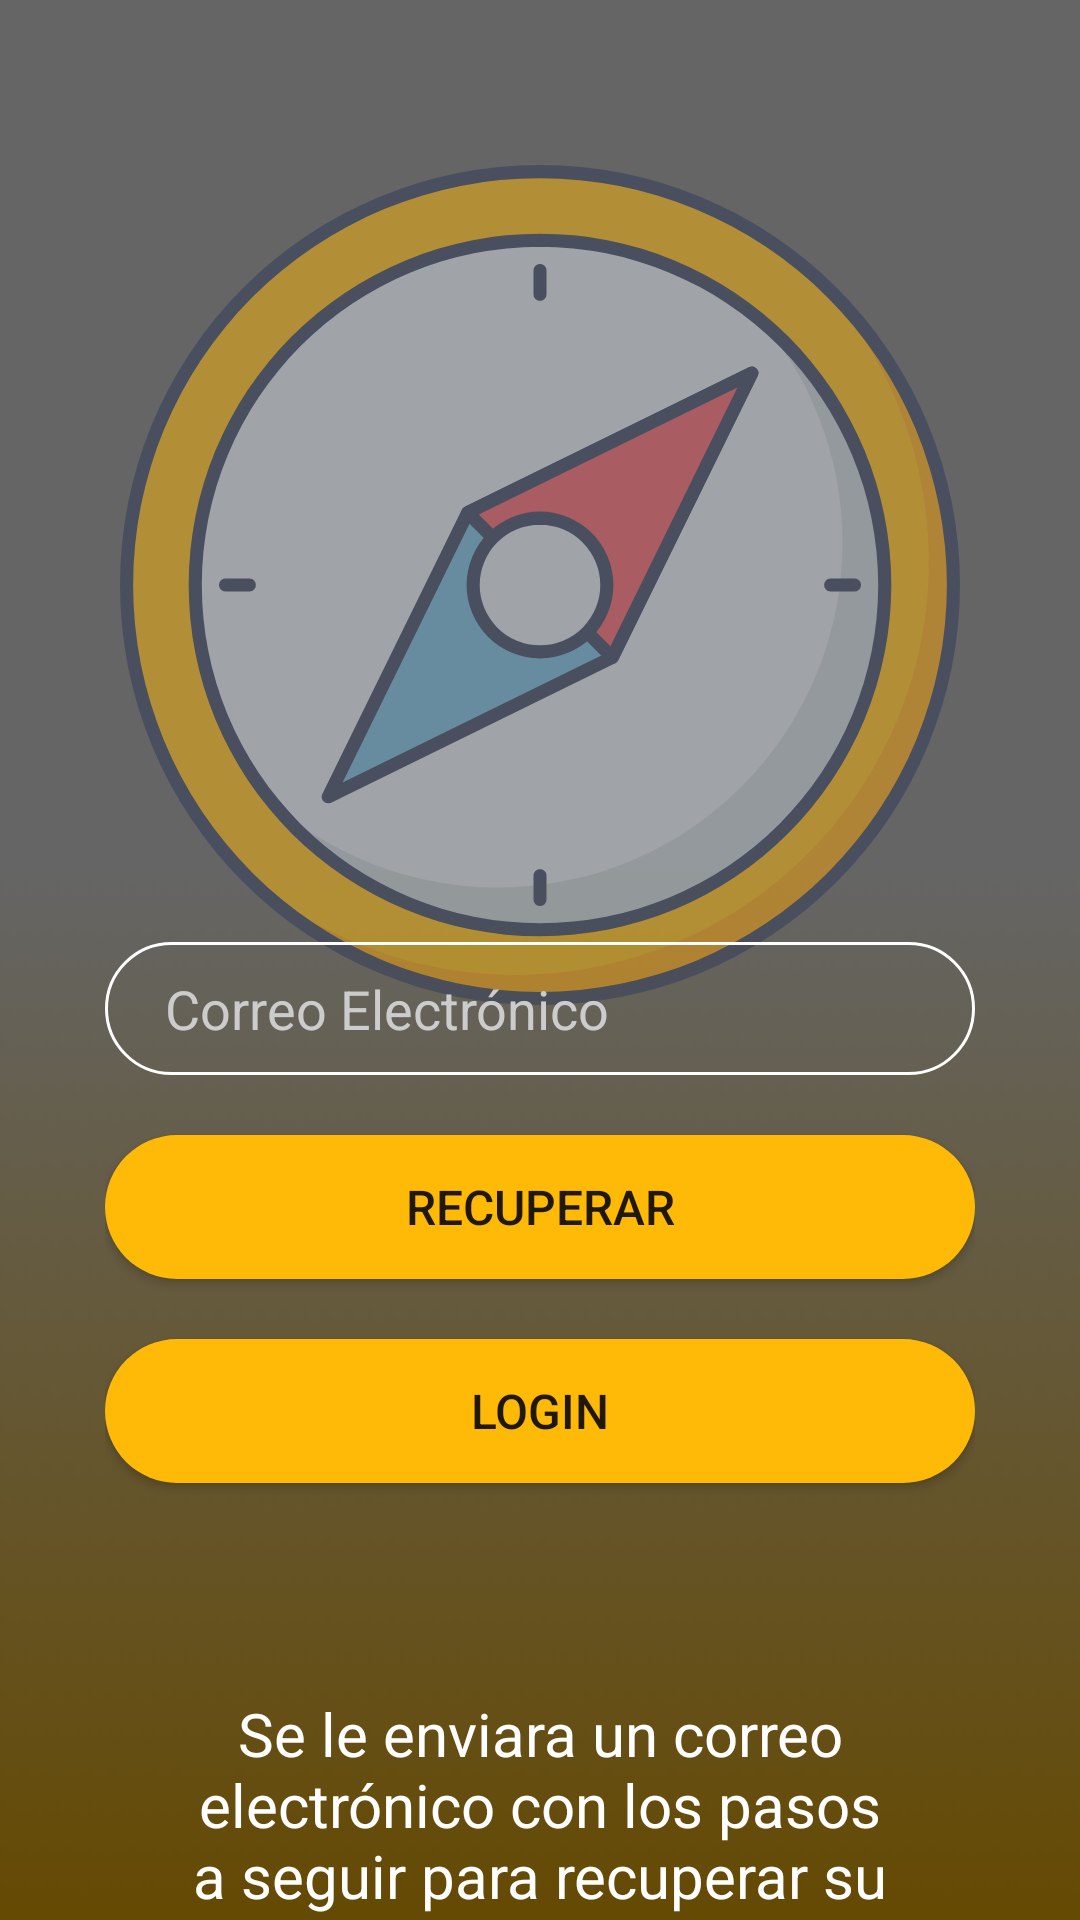

Reconstruct the res/layout file that produces this screen, plus the resources it refers to.
<!-- AndroidManifest.xml: application theme Theme.TFGdam -->
<!-- res/layout/activity_recuperar_pass.xml -->
<?xml version="1.0" encoding="utf-8"?>
<androidx.constraintlayout.widget.ConstraintLayout
    xmlns:android="http://schemas.android.com/apk/res/android"
    xmlns:tools="http://schemas.android.com/tools"
    xmlns:app="http://schemas.android.com/apk/res-auto"
    android:id="@+id/cL"
    android:layout_width="match_parent"
    android:layout_height="match_parent"
    tools:context=".RecuperarPass">

    <LinearLayout
        android:id="@+id/llFondoImagen"
        android:layout_width="match_parent"
        android:layout_height="match_parent"
        android:background="@drawable/fondo_fade"
        android:orientation="vertical">

        <LinearLayout
            android:id="@+id/llFondoNegro"
            android:layout_width="match_parent"
            android:layout_height="match_parent"
            android:alpha="0.6"
            android:background="@color/black"
            android:orientation="vertical"/>
    </LinearLayout>

    <LinearLayout
        android:id="@+id/llLogoLogin"
        android:layout_width="wrap_content"
        android:layout_height="wrap_content"
        android:layout_marginTop="25dp"
        android:orientation="vertical"
        app:layout_constraintEnd_toEndOf="parent"
        app:layout_constraintStart_toStartOf="parent"
        app:layout_constraintTop_toTopOf="parent">

        <ImageView
            android:id="@+id/ivLogoLogin"
            android:layout_width="280dp"
            android:layout_height="280dp"
            android:layout_gravity="center"
            android:layout_marginTop="30dp"
            android:alpha="0.5"
            android:src="@drawable/iconprincipal"
            android:transitionName="logoImageTrans" />
    </LinearLayout>

    <LinearLayout
        android:id="@+id/llItems"
        android:layout_width="match_parent"
        android:layout_height="wrap_content"
        android:layout_marginStart="35dp"
        android:layout_marginLeft="35dp"
        android:layout_marginEnd="35dp"
        android:layout_marginRight="35dp"
        android:orientation="vertical"
        app:layout_constraintBottom_toBottomOf="parent"
        app:layout_constraintEnd_toEndOf="parent"
        app:layout_constraintStart_toStartOf="parent"
        app:layout_constraintTop_toBottomOf="@+id/llLogoLogin"
        app:layout_constraintVertical_bias="0.49">

        <EditText
            android:id="@+id/etEmail"
            android:layout_width="match_parent"
            android:layout_height="wrap_content"
            android:layout_marginBottom="20dp"
            android:background="@drawable/input"
            android:hint="Correo Electrónico"
            android:inputType="textEmailAddress"
            android:paddingLeft="20dp"
            android:paddingTop="10dp"
            android:paddingRight="10dp"
            android:paddingBottom="10dp"
            android:textColor="@color/white"
            android:textColorHint="#ccc" />

        <Button
            android:id="@+id/btRecuperar"
            android:layout_width="match_parent"
            android:layout_height="wrap_content"
            android:layout_marginBottom="20dp"
            android:background="@drawable/btn_redondeado_amarillo"
            android:elevation="5dp"
            android:text="Recuperar"
            android:textSize="16dp" />

        <Button
            android:id="@+id/btLogin"
            android:layout_width="match_parent"
            android:layout_height="wrap_content"
            android:layout_marginBottom="20dp"
            android:background="@drawable/btn_redondeado_amarillo"
            android:elevation="5dp"
            android:text="Login"
            android:textSize="16dp" />

        <TextView
            android:id="@+id/tvInfo"
            android:layout_width="match_parent"
            android:layout_height="wrap_content"
            android:layout_marginTop="50dp"
            android:gravity="center"
            android:text="Se le enviara un correo electrónico con los pasos a seguir para recuperar su contraseña."
            android:textColor="@color/white"
            android:textSize="20dp" />

    </LinearLayout>


</androidx.constraintlayout.widget.ConstraintLayout>
<!-- resources referenced by this layout -->
<resources>
  <color name="black">#FF000000</color>
  <color name="white">#FFFFFFFF</color>
  <!-- drawable btn_redondeado_amarillo (drawable) -->
  <?xml version="1.0" encoding="utf-8"?>
  <shape android:shape="rectangle" xmlns:android="http://schemas.android.com/apk/res/android">
      <solid android:color="@color/primario"></solid>
      <corners android:radius="50dp"></corners>
  </shape>
  <!-- drawable fondo_fade: png bitmap (drawable, 2243 bytes) -->
  <!-- drawable iconprincipal: vector/xml drawable (drawable, 3047 chars, omitted) -->
  <!-- drawable input (drawable) -->
  <?xml version="1.0" encoding="utf-8"?>
  <shape xmlns:android="http://schemas.android.com/apk/res/android">
      <stroke android:color="@color/white" android:width="1dp"></stroke>
      <corners android:radius="50dp"></corners>
  </shape>
  <style name="Theme.TFGdam" parent="Theme.AppCompat.Light.NoActionBar">
          
          <item name="colorPrimary">@color/primario</item>
          <item name="colorPrimaryVariant">@color/primarioVariante</item>
          <item name="colorOnPrimary">@color/black</item>
          
          <item name="colorSecondary">@color/secundario</item>
          <item name="colorSecondaryVariant">@color/secundarioVariante</item>
          <item name="colorOnSecondary">@color/black</item>
          
          <item name="android:statusBarColor" tools:targetApi="l">?attr/colorPrimaryVariant</item>
          
      </style>
  <color name="primario">#ffba08</color>
  <color name="primarioVariante">#faa307</color>
  <color name="secundario">#e85d04</color>
  <color name="secundarioVariante">#dc2f02</color>
</resources>
